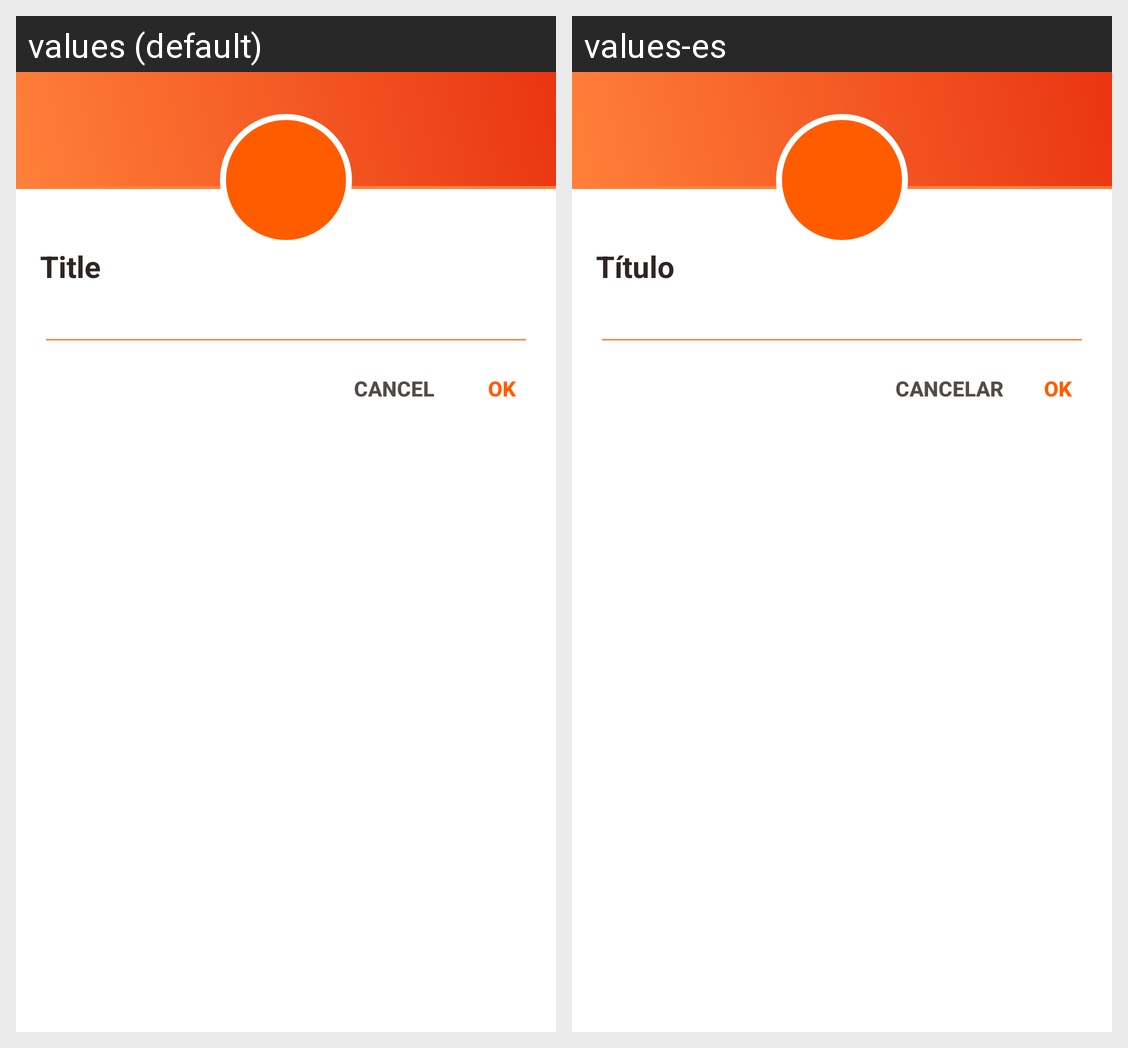

The Android screen above is rendered under two locales of the same app. Produce the string resources it draws, with the default and per-locale values.
Android screen res/layout/fragment_edittext_dialog.xml rendered under 2 locales, left to right: values (default), values-es. Device: Nexus 5 (rendered at 1080×1920; each locale shown at half size, 540×960, under a caption strip naming it); theme AppTheme.
Strings drawn on this screen, with the default value and each locale's value (text and hints the layout hard-codes, and strings that could not be matched under every locale, appear in the picture but are not listed):

title
  values: Title
  values-es: Título

cancel
  values: Cancel
  values-es: Cancelar

ok
  values: OK
  values-es: OK
